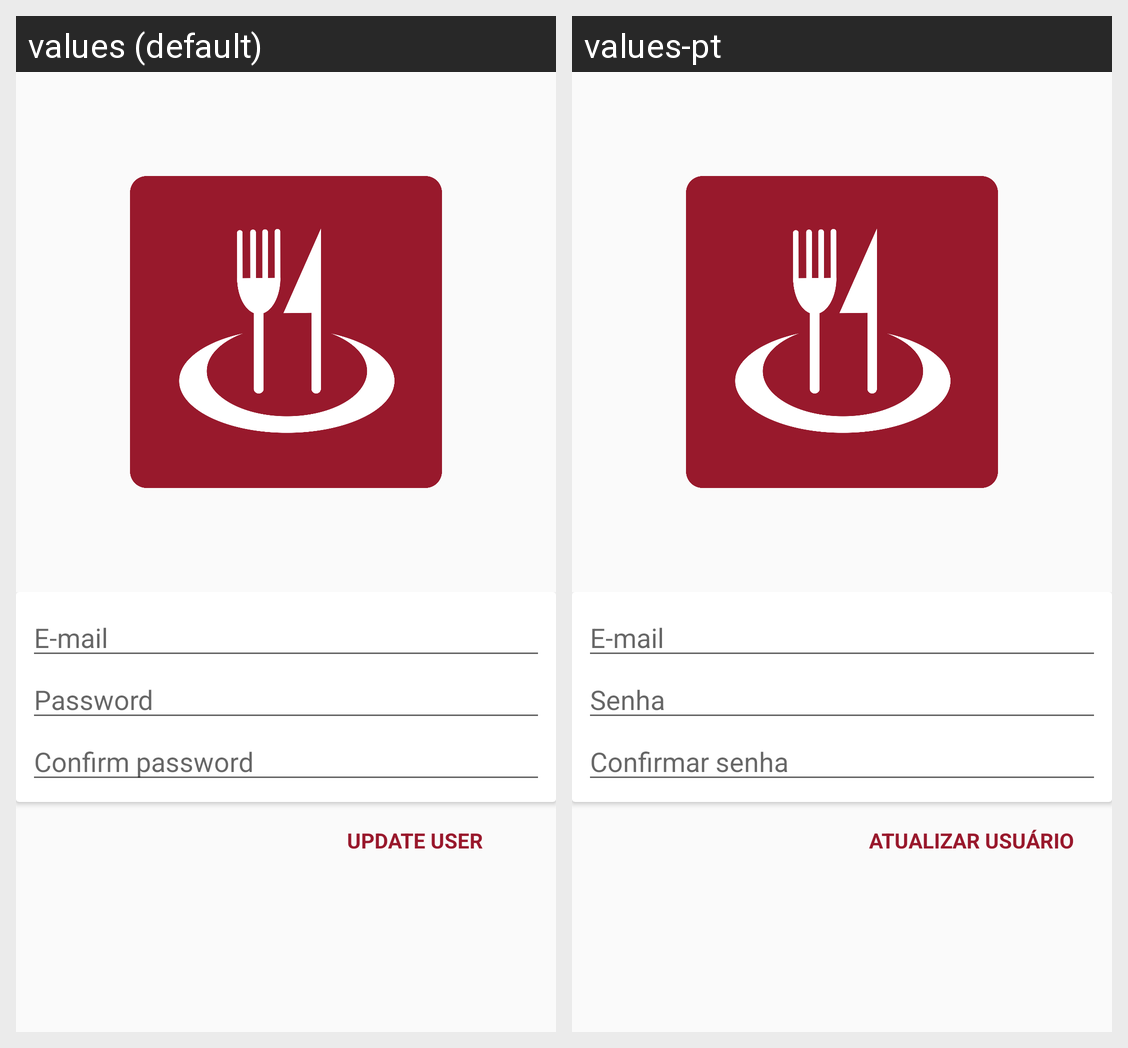

Translations of the strings shown on this Android screen, per locale in the grid:
Android screen res/layout/content_user_settings.xml rendered under 2 locales, left to right: values (default), values-pt. Device: Nexus 5 (rendered at 1080×1920; each locale shown at half size, 540×960, under a caption strip naming it); theme AppTheme.
Strings drawn on this screen, with the default value and each locale's value (text and hints the layout hard-codes, and strings that could not be matched under every locale, appear in the picture but are not listed):

email
  values: E-mail
  values-pt: E-mail

password
  values: Password
  values-pt: Senha

confirm_password
  values: Confirm password
  values-pt: Confirmar senha

update_user
  values: Update user
  values-pt: Atualizar usuário
